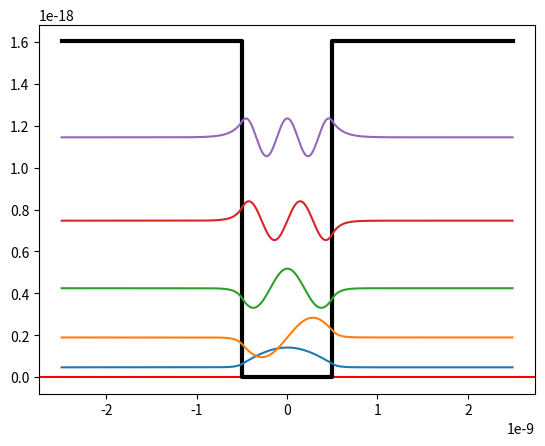
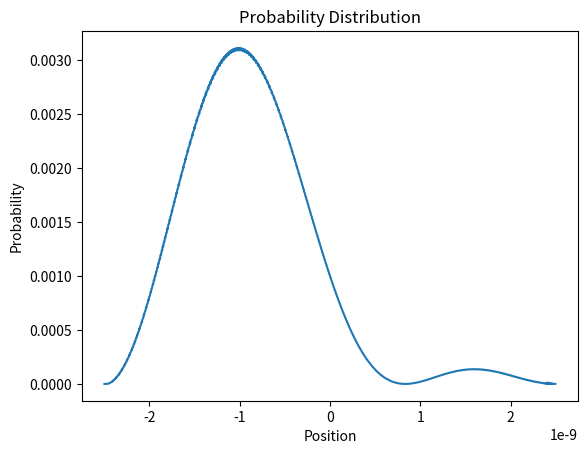

Here is the Python script that generated these plots, in order:
import numpy as np
import matplotlib.pyplot as plt
from matplotlib.animation import FuncAnimation

# Reduced Plank Constant (in Joules)
RPC = 1.05457182e-34 #J

j_to_ev = lambda x: x / 1.602e-19
ev_to_j = lambda x: x * 1.602e-19

def finite_square_well(m: float, 
                       L: float, 
                       V_0: float, 
                       n: int, 
                       visualize: bool = True, 
                       num_waves_to_show: int = 8, 
                       show_energy_lines: bool = False):
    """Simulates a finite square well using the Schrodinger equation.
    Visualizes using matplotlib

    Args:
        m (float): The mass of the particle (kg)
        L (float): The length of the box (m)
        V_0 (float): The potential energy outside the box (J)
        n (int): Number of steps (accuracy)
        visualize (bool): Pass True if you want to show a graph of the wave functions,
            False otherwise. Defaults to True.
        num_waves_to_show (int): How many waves to show in the visualization graph. Defaults
            to 8.
        show_energy_lines (bool): Pass True if you want to show a light gray line as the energy line,
            False otherwise. Defaults to False.

    Returns:
        A namedtuple with the following attributes:
        
        eigenvalues : (..., M) ndarray
            The eigenvalues in ascending order, each repeated according to
            its multiplicity.
        eigenvectors : {(..., M, M) ndarray, (..., M, M) matrix}
            The column ``eigenvectors[:, i]`` is the normalized eigenvector
            corresponding to the eigenvalue ``eigenvalues[i]``.  Will return a
            matrix object if `a` is a matrix object.
    """
    # Sets potential function to be 0 inside the box (from -L/2 <= x <= L/2) and V_0 everywhere else
    V = lambda x: V_0 if x < -L/2 or x > L/2 else 0
    
    # How many times L the total range runs through (ensures you get values beyond the box)
    RANGE_MULTIPLE = 5
    
    # Sets step size
    h = (RANGE_MULTIPLE*L) / n
    
    # Runs through x (-L/2 -> L/2 but extended by half the range multiple on either side, stepping up by step size)
    x = np.arange(-(RANGE_MULTIPLE/2)*L, (RANGE_MULTIPLE/2)*L + h, h)
    
    equations = []
    
    # i is the true index (starting at 1)
    for i in range(1, len(x)-1):
        # Sets list of 0s to length of the x-range minus endpoints
        eq = [0.0]*(len(x)-2)

        # Ignore left endpoint
        if i-1 != 0:
            # Index at i-2 because you need to subtract 1 due to 0-indexing and another 1 due to i-1
            eq[i-2] = -((RPC**2)/(2*m*h**2))
        
        eq[i-1] = ((RPC**2)/(m*h**2)) + V(x[i])

        # Ignore right endpoint
        if i != len(x)-2:
            eq[i] = -((RPC**2)/(2*m*h**2))
        
        
        equations.append(eq)
        
    equations = np.array(equations)
        
    solution = np.linalg.eigh(equations)
    
    x = x[1:-1]
    
    # Graphing the waves
    if visualize:
        
        # Plot red line for 0 energy (floor)
        plt.axhline(0, color='red')
        
        # Plot the well in black (width of L, height of V_0)
        plt.plot([x[0], -L/2, -L/2, L/2, L/2, x[-1]], [V_0, V_0, 0, 0, V_0, V_0], 'k-', lw=3, label="Potential Well")

        # Wave functions are unitless, so multiply by the same scale as units to fit them into the visualization
        scale_factor = 1e-18
        
        for i in range(0, num_waves_to_show):
            if show_energy_lines:
                # Draw the energy level line
                plt.axhline(y=solution.eigenvalues[i], color='gray', linestyle='--', alpha=0.5)
            
            # Add the energy level to the wave function to seperate them visually
            plt.plot(x, solution.eigenvalues[i] + solution.eigenvectors[:, i] * scale_factor, label=f"E = {solution.eigenvalues[i]}")
            
        plt.show()
    
    return x, solution


def evolve_probability_distribution(energy_levels_to_superpose: list[int], 
                                    dt: float, 
                                    x: np.ndarray,
                                    eigenvalues: np.ndarray, 
                                    eigenvectors: np.ndarray):
    
    c = np.array([(1/np.sqrt(len(energy_levels_to_superpose)))]*len(energy_levels_to_superpose))
    
    fig, ax = plt.subplots()

    # calculate @ t=0
    psi_t = 0
    for i in range(len(energy_levels_to_superpose)):
        psi_t += c[i]*eigenvectors[energy_levels_to_superpose[i]]
        
    probability = np.abs(psi_t)**2
    line, = ax.plot(x, probability)
    
    # Highpoints
    # ax.axvline(x[296])
    # ax.axvline(x[701])
    increasing = True
    last_left_highpoint_val = probability[296]
    
    print(f"Estimated frequency: {(eigenvalues[1]-eigenvalues[0]) / (2*np.pi*RPC)}")
    
    start_frame = 0
    def update(frame):
        t = frame * dt
        
        psi_t = 0
        for i in range(len(energy_levels_to_superpose)):
            psi_t += c[i]*eigenvectors[energy_levels_to_superpose[i]]*np.exp(-1j*eigenvalues[energy_levels_to_superpose[i]]*t / 1.05e-34)
            
        probability = np.abs(psi_t)**2
        
        line.set_ydata(probability)
        
        nonlocal start_frame, increasing, last_left_highpoint_val

        if increasing and probability[296] < last_left_highpoint_val:
            if start_frame is not None:
                period_frames = frame - start_frame
                period = period_frames * dt

                print(f"Freq: {1/period}")

            start_frame = frame
            increasing = False

        elif probability[296] > last_left_highpoint_val:
            increasing = True
        
        last_left_highpoint_val = probability[296]
        
        # print(probability.argmax())
        
        return line,
    
    anim = FuncAnimation(fig=fig,
                        func=update,
                        frames=2000,
                        interval=10)
    
    plt.title("Probability Distribution")
    plt.xlabel("Position")
    plt.ylabel("Probability")
    plt.show()
        
def plot_error_vs_grid_spacing(plot_all = False):
    L = 5e-10 #m
    V_0 = ev_to_j(25) #25eV in J\

    m = 9.10938e-31 #electron mass in kg
    
    correct_eigenvalues = (1.12294, 4.46186, 9.90751, 17.16578, 24.78411)
    
    n_values = [25, 50, 100, 250, 500, 1000]
    
    h_values = []
    errored_eigenvalues = []
    eig_1_error = []
    eig_2_error = []
    eig_3_error = []
    eig_4_error = []
    eig_5_error = []
    
    for n in n_values:
        h_values.append((5*L)/n)
        x, (eigval, eigvec) = finite_square_well(m=m, L=L, V_0=V_0,n=n,visualize=False)
        errored_eigenvalues.append(tuple(j_to_ev(eigval[:5])))
        
        eig_1_error.append(np.abs(j_to_ev(eigval[0])-correct_eigenvalues[0])/correct_eigenvalues[0])
        eig_2_error.append(np.abs(j_to_ev(eigval[1])-correct_eigenvalues[1])/correct_eigenvalues[1])
        eig_3_error.append(np.abs(j_to_ev(eigval[2])-correct_eigenvalues[2])/correct_eigenvalues[2])
        eig_4_error.append(np.abs(j_to_ev(eigval[3])-correct_eigenvalues[3])/correct_eigenvalues[3])
        eig_5_error.append(np.abs(j_to_ev(eigval[4])-correct_eigenvalues[4])/correct_eigenvalues[4])
    
    # Plot example plot with ideal slope
    x = np.arange(0, 101)
    y = 2*x
    plt.axis('equal')
    plt.title("Prediction slope=2 to compare with log-log")
    plt.plot(x, y)
    plt.show()
    
    # Plot true log log graphs
    
    # Eigenvalue 1
    plt.axis('equal')
    plt.loglog(h_values, eig_1_error)
    plt.title("Eigenvalue 1 Error vs. h Value")
    plt.xlabel("H-Value")
    plt.ylabel("Eigenvalue Error")
    plt.show()
    
    if plot_all:
        # Eigenvalue 2
        plt.axis('equal')
        plt.loglog(h_values, eig_2_error)
        plt.title("Eigenvalue 2 Error vs. h Value")
        plt.xlabel("H-Value")
        plt.ylabel("Eigenvalue Error")
        plt.show()

        # Eigenvalue 3
        plt.axis('equal')
        plt.loglog(h_values, eig_3_error)
        plt.title("Eigenvalue 3 Error vs. h Value")
        plt.xlabel("H-Value")
        plt.ylabel("Eigenvalue Error")
        plt.show()
            
        # Eigenvalue 4
        plt.axis('equal')
        plt.loglog(h_values, eig_4_error)
        plt.title("Eigenvalue 4 Error vs. h Value")
        plt.xlabel("H-Value")
        plt.ylabel("Eigenvalue Error")
        plt.show()
        
        # Eigenvalue 5
        plt.axis('equal')
        plt.loglog(h_values, eig_5_error)
        plt.title("Eigenvalue 5 Error vs. h Value")
        plt.xlabel("H-Value")
        plt.ylabel("Eigenvalue Error")
        plt.show()
        
  
    
    
if __name__ == "__main__":
    # Example problem
    x, (eigval, eigvec) = finite_square_well(m=9.109e-31, L=1e-9, V_0=1.602e-18, n=1000, visualize=True, num_waves_to_show=5)
    evolve_probability_distribution([0,1],3e-17, x, eigval, eigvec)
    # plot_error_vs_grid_spacing(plot_all=False)
